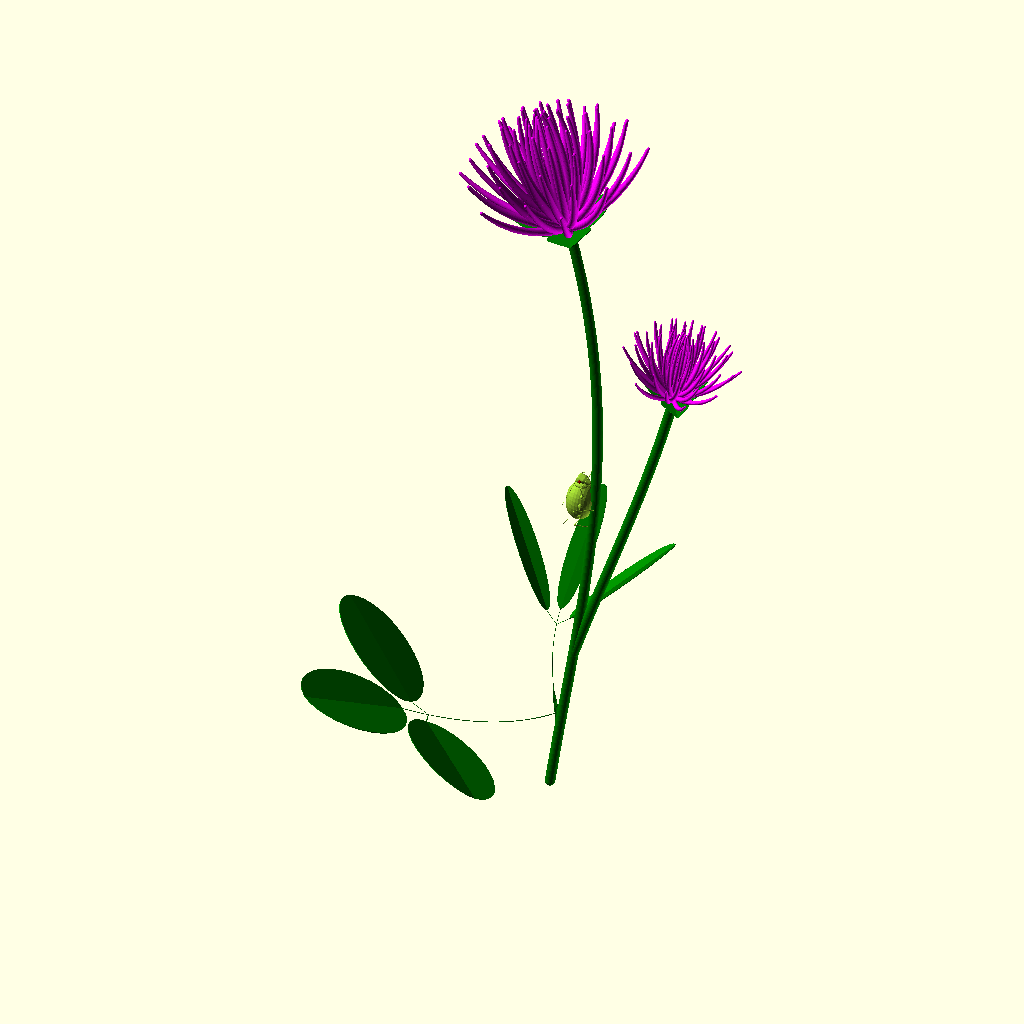
Cell 1 — every parameter at its default value.
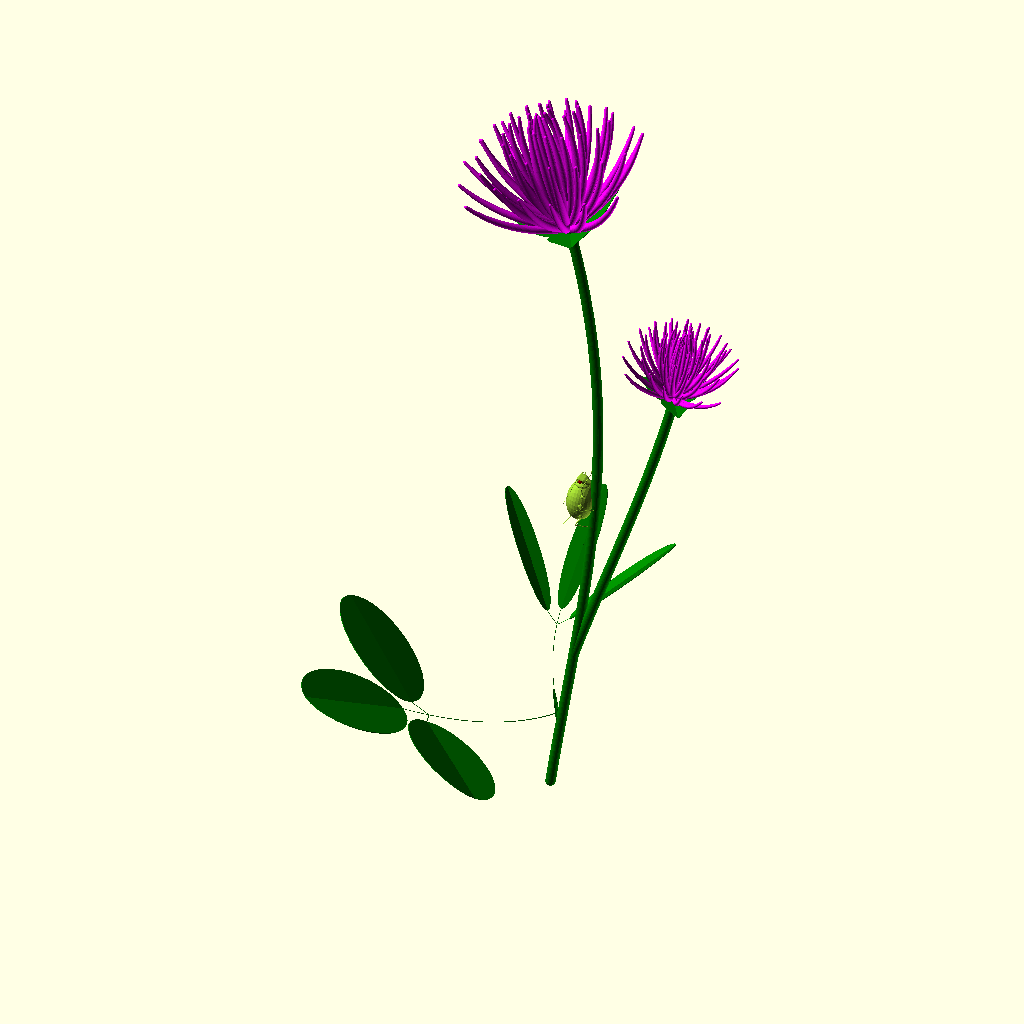
Cell 2: the same model with goldener_winkel = 275.015528.
All cells are drawn from the same view direction (rotation 55°, 0°, 25°, orthographic, colour scheme Cornfield), but the view is re-fitted for each cell, so position and scale can differ between cells as well as the parameter.
Source of the model, aphid_on_clover.scad:
$fn=30;
goldener_winkel = 137.507764; 
module aphid_on_clover(){
module kleekopf(){
module ye(){
scale([1,1,1.2])
rotate([0,-115,0])
for(i=[85:108]){
hull(){
rotate([0,i,0])
translate([0,0,i-90])

sphere(r= sin(i)*10-9.05);


rotate([0,i+1,0])
translate([0,0,(i+1)-90])

sphere(r= sin(i+1)*10-9.05);

}}}

n=50;

for(i=[-10:n-1]){
rotate([0,-i,i*goldener_winkel])
translate([-i/10-3.3,0,0])

ye();


}
}


translate([0,0,20])
rotate([0,-10,0])
color("Green")
for(i=[-20:5:100]){
hull(){
translate([sin(i)*20,0,i])
sphere(1);

translate([sin(i+5)*20,0,i+5])
sphere(1);
}
}





translate([-1,0,133.2]){
scale([.8,.8,.8])
rotate([0,-15,0]){
color("fuchsia")
kleekopf();
translate([0,0,-.12])
color("Green")
aka();
}}

translate([8.5,0,50])
color("Green")
for(i=[-20:5:40]){
hull(){
translate([sin(i)*20,0,i])
sphere(1.);

translate([sin(i+5)*20,0,i+5])
sphere(1);
}
}




//BLÄTTER
//BLÄTTER AN UNTERSEITE

module aka(){
module maganz(){
module ma(){
module k(){
for(i=[0:10]){
hull(){
translate([i,0,0])
linear_extrude(.1)
circle(i/2);

translate([i+1,0,0])
linear_extrude(.1)
circle((i+1)/2);
}
}
}


difference(){
k();
translate([0,0,-.1])
linear_extrude(.4)

square(20);}}

rotate([-10,0,0])
ma();
mirror([0,1,0])
rotate([-10,0,0])
ma();
}


translate([-15.959,0,-4.5])
rotate([0,15,0])
maganz();

rotate([0,-15,60])
mirror([1,0,0])
translate([-14.252,0,-8.5])
maganz();


rotate([0,-15,-60])
mirror([1,0,0])
translate([-14.252,0,-8.5])
maganz();
}






module klein(){
module halbe(){
scale([5,1,1])
linear_extrude(.2)
difference(){
circle(5);
translate([-5,0,0])
square(10);


}}

rotate([-10,0,0])
color("Green")

halbe();
mirror([0,1,0])
rotate([-10,0,0])
color("DarkGreen")

halbe();
}

//DREIBLATT
module dreiblatt(){
translate([0,0,-65])
color("Green")

for(i=[72:1:94]){
hull(){
translate([sin(i)*80,0,i])
sphere(.05);

translate([sin(i+1)*80,0,i+1])
sphere(.05);
}
}

translate([-40.4,0,30])
rotate([0,50,0])
color("Green")

for(i=[90:1:93]){
hull(){
translate([sin(i)*80,0,i])
sphere(.05);

translate([sin(i+1)*80,0,i+1])
sphere(.05);
}
}


translate([+40.4*4.958,0,30])
mirror([1,0,0])
rotate([0,50,0])
color("Green")

for(i=[90:1:93]){
hull(){
translate([sin(i)*80,0,i])
sphere(.05);

translate([sin(i+1)*80,0,i+1])
sphere(.05);
}
}



scale([.5,.5,.5])
translate([139.85,-8.88,74.967])
rotate([0,45,30])
klein();



scale([.5,.5,.5])
translate([159.4,-12.60,81.6])
rotate([0,60,90])
klein();

mirror([1,0,0])
scale([.5,.5,.5])
translate([-179.96,-8.88,74.967])
rotate([0,45,30])
klein();

}



translate([74,-1.5,0])
rotate([190,185,0])
dreiblatt();




//BLATTRÖHRE
module rohr(){
translate([20,0,-10])
difference(){
scale([1,.91,1])
hull(){
translate([0,0,-70])
for(i=[70:1:94]){
hull(){
translate([sin(i)*80,0,i])
sphere(sin(i)/5);

translate([sin(i+1)*80,0,i+1])
sphere(sin(i)/5);
}
}

scale([.8,.8,.8])
translate([99.6,-12.5,53])
rotate([0,60,90])
klein();}



translate([8.15,.67,0])
rotate([3,0.5,0.09])
scale([0.895,.8,1.1]){
hull(){
translate([0,0,-70])
for(i=[70:1:94]){
hull(){
translate([sin(i)*80,0,i])
sphere(sin(i)/5);

translate([sin(i+1)*80,0,i+1])
sphere(sin(i)/5);
}
}

scale([.8,.8,.8])
translate([99.6,-12.5,53])
rotate([0,60,90])
klein();}}}
}


translate([5,7,9])
rotate([-7,-1,-130])
scale([.1,.2,.2])
color("Green")

rohr();

module rohr2(){
translate([20,0,-10])
scale([1,.91,1])
hull(){
translate([0,0,-70])
for(i=[70:1:94]){
hull(){
translate([sin(i)*80,0,i])
sphere(sin(i)/5);

translate([sin(i+1)*80,0,i+1])
sphere(sin(i)/5);
}
}

scale([.8,.8,.8])
translate([99.6,-12.5,53])
rotate([0,60,90])
klein();}



translate([8.15,.67,0])
rotate([3,0.5,0.09])
scale([0.895,.8,1.1]){
hull(){
translate([0,0,-70])
for(i=[70:1:94]){
hull(){
translate([sin(i)*80,0,i])
sphere(sin(i)/5);

translate([sin(i+1)*80,0,i+1])
sphere(sin(i)/5);
}
}

scale([.8,.8,.8])
translate([99.6,-12.5,53])
rotate([0,60,90])
klein();}}
}


  translate([1.02,2.8,13.4])
rotate([-7,-1,-130])
scale([.04,.04,.04])
color("Green")

rohr2();


//DREIBLATT 2


module dreiblatt2(){
module ichwillnichtmehr(){
translate([0,0,-65])
color("Green")
for(i=[72:1:94]){
hull(){
translate([sin(i)*80,0,i])
sphere(.05);

translate([sin(i+1)*80,0,i+1])
sphere(.05);
}
}

translate([-40.4,0,30])
rotate([0,50,0])
color("Green")
for(i=[90:.5:91]){
hull(){
translate([sin(i)*80,0,i])
sphere(.05);

translate([sin(i+.5)*80,0,i+.5])
sphere(.05);
}
}


translate([+40.4*4.958,0,30])
mirror([1,0,0])
rotate([0,50,0])
color("Green")
for(i=[90:1:91]){
hull(){
translate([sin(i)*80,0,i])
sphere(.05);

translate([sin(i+1)*80,0,i+1])
sphere(.05);
}
}
}



rotate([90,0,-90])
translate([-159.4,0.069,-72])
scale([2,.6,2])
ichwillnichtmehr();




translate([14.77,-15,1.1])
rotate([0,5,80])
scale([.5,1.8,.5])

klein();

translate([-.17,0,-.64])
rotate([0,-3,0])
scale([.5,1.8,.5])

klein();

translate([14.05,14.63,2.2])
rotate([0,10,-80])
scale([.5,1.8,.5])

klein();
  
  }
  
  translate([0,0,-17.47])
  translate([-21.32,-47.9,60])
  rotate([15,30,60])
  dreiblatt2();
  
  
  
  //ZWEITER KLEEKOPF
  module klee2(){
    color("fuchsia")
  kleekopf();
  translate([0,0,-.12])
  color("Green")
  aka();
  }
  
  
  
  translate([23,0,98.5])
  rotate([0,10,0])
  scale(.5)

  klee2();
  

//ABSTAND VORDERBEINE
A=-.81;
module laus(){

translate([10.7,0,0])
scale([1.2,0.9,0.8])
color("YellowGreen")
sphere(3.5);


translate([14.5,0,0])
scale([0.5,1,1])
color("YellowGreen")
sphere(1.5);



translate([0.5,0,-0.3])
color("YellowGreen")
hull(){
translate([15,0.6,0.9])
scale([1.5,1,1])
sphere(0.5);

translate([15,-0.6,0.9])
scale([1.5,1,1])
sphere(0.5);

translate([15.2,0,0])
scale([1,2,1])
sphere(0.5);


translate([14.6,0,-1])
sphere(0.5);}



translate([15.45,1,0.2])
color("DarkRed")
sphere(0.35);

translate([15.45,-1,0.2])
color("DarkRed")
sphere(0.35);



color("YellowGreen")
hull(){
translate([15.9,0.8,0.7])
sphere(0.15);


translate([15.9,1.2,0.8])
sphere(0.08);
}

translate([11.49,-0.4,2.51])
rotate([-160,0,-250])
color("YellowGreen")
for(i=[0:5]){
hull(){
rotate([0,0,i*15])
translate([5,0,0])
sphere(i/80);

rotate([0,0,(i+1)*15])
translate([5,0,0])
sphere((i+1)/80);

}

}




mirror([0,1,0]){






color("YellowGreen")
hull(){
translate([15.9,0.8,0.7])
sphere(0.15);


translate([15.9,1.2,0.8])
sphere(0.08);
}
color("YellowGreen")
translate([11.49,-0.4,2.51])
rotate([-160,0,-250])
for(i=[0:5]){
hull(){
rotate([0,0,i*15])
translate([5,0,0])
sphere(i/80);

rotate([0,0,(i+1)*15])
translate([5,0,0])
sphere((i+1)/80);

}

}
}

//BEINE
color("YellowGreen")
hull(){
translate([13,-2,-1])
sphere(0.5);

translate([13.4,-2.5,-1.3])
sphere(0.1);}
color("YellowGreen")
hull(){
translate([13.4,-2.5,-1.3])
sphere(0.1);

translate([13.55,-2.5,-1.3])
sphere(0.1);}
color("YellowGreen")
hull(){
translate([13.55,-2.5,-1.3])
sphere(0.1);

translate([15,-2.5,-0.7])
sphere(0.1);
}
color("YellowGreen")
hull(){
translate([15,-2.5,-0.7])
sphere(0.1);


translate([18,A,-1.85])
sphere(0.06);
}
color("YellowGreen")
hull(){
translate([18,A,-1.85])
sphere(0.06);

translate([18.5,A,-1.85])
sphere(0.06);}




module kralle(){
scale([0.01,0.01,0.01]){
    mirror([180,0,-180]){
radius = 15;
segmente = 10;

for (i = [0 : segmente-1]) {
    hull() {
        rotate([0, 0, i * 10]) translate([radius, 0, 0]) 
            sphere(d = 5 - i*0.4);
        rotate([0, 0, (i+1) * 10]) translate([radius, 0, 0]) 
            sphere(d = 5 - (i+1)*0.4);
    }
}
}
}
}
translate([0,-1.59,0.12])
rotate([50,0,0]){
translate([18.5,-1.02,-2])
rotate([0,0,-110])
color("YellowGreen")
kralle();

translate([18.5,-0.98,-2])
rotate([0,0,-70])
color("YellowGreen")
kralle();
}


mirror([0,1,0]){
translate([0,-1.59,0.12])
rotate([50,0,0]){
translate([18.5,-1.02,-2])
rotate([0,0,-110])
color("YellowGreen")
kralle();

translate([18.5,-0.98,-2])
rotate([0,0,-70])
color("YellowGreen")
kralle();
}
color("YellowGreen")
hull(){
translate([13,-2,-1])
sphere(0.5);

translate([13.4,-2.5,-1.3])
sphere(0.1);}
color("YellowGreen")
hull(){
translate([13.4,-2.5,-1.3])
sphere(0.1);

translate([13.55,-2.5,-1.3])
sphere(0.1);}
color("YellowGreen")
hull(){
translate([13.55,-2.5,-1.3])
sphere(0.1);

translate([15,-2.5,-0.7])
sphere(0.1);
}
color("YellowGreen")
hull(){
translate([15,-2.5,-0.7])
sphere(0.1);


translate([18,A,-1.85])
sphere(0.06);
}
color("YellowGreen")
hull(){
translate([18,A,-1.85])
sphere(0.06);

translate([18.5,A,-1.85])
sphere(0.06);}


}



//MITTELBEINE


module bein(){
hull(){
translate([13,-2,-1])
sphere(0.5);

translate([13.4,-2.5,-1.3])
sphere(0.1);}

hull(){
translate([13.4,-2.5,-1.3])
sphere(0.1);

translate([13.55,-2.5,-1.3])
sphere(0.1);}

hull(){
translate([13.55,-2.5,-1.3])
sphere(0.1);

translate([15,-2.5,-0.7])
sphere(0.1);
}

hull(){
translate([15,-2.5,-0.7])
sphere(0.1);


translate([11.2,-3,-3])
sphere(0.06);
}

hull(){
translate([11.2,-3,-3])
sphere(0.06);

translate([11.15,-3.055,-3.28])
sphere(0.06);}
translate([10.998,-3.04,-3.299])
rotate([-90,-30,-110])
kralle();

translate([10.999,-3.02,-3.299])
rotate([-90,30,-90])
kralle();
}



translate([11,10.5,0])
rotate([0,0,-80])
color("YellowGreen")
bein();



mirror([0,1,0])

translate([11,10.5,0])
rotate([0,0,-80])
color("YellowGreen")
bein();




//HINTERBEINE

module bein_lang(){
hull(){
translate([13,-2,-1])
sphere(0.5);

translate([13.5,-2.0,-1.3])
sphere(0.1);}

hull(){
translate([13.5,-2.0,-1.3])
sphere(0.1);

translate([13.65,-2.0,-1.3])
sphere(0.1);}

hull(){
translate([13.65,-2.0,-1.3])
sphere(0.1);

translate([15,-2.5,-0.7])
sphere(0.1);
}

hull(){
translate([15,-2.5,-0.7])
sphere(0.1);


translate([13.4,-5,-2.85])
sphere(0.06);
}

hull(){
translate([13.4,-5,-2.85])
sphere(0.06);

translate([13.5,-5.3,-2.85])
sphere(0.06);}
translate([13.47,-5.45,-2.84])
rotate([70,-50,-190])
kralle();

translate([13.48,-5.45,-2.84])
rotate([70,-110,-190])
kralle();
}

translate([17,8,0])
rotate([0,0,-120])
color("YellowGreen")
bein_lang();

mirror([0,1,0])
translate([17,8,0])
rotate([0,0,-120])
color("YellowGreen")
bein_lang();



translate([7.5,1,1])
rotate([0,-60,-10])
color("YellowGreen")
cylinder(3,0.05,0.05);

translate([7.2,1.05,1.15])
color("YellowGreen")
sphere(0.1);

mirror([0,1,0]){
translate([7.5,1,1])
rotate([0,-60,-10])
color("YellowGreen")
cylinder(3,0.05,0.05);

translate([7.2,1.05,1.15])
color("YellowGreen")
sphere(0.1);}


translate([6.7,0,0])
rotate([0,-65,0])
color("YellowGreen")
cylinder(1,0.1,0.05);
}


translate([2.2,0,55])
rotate([0,-85,0])
laus();









  
  }
  
  translate([3,0,0])


  aphid_on_clover();
  
Parameter table extracted from the source (name, type, default, range or options):
goldener_winkel: number, default 137.507764
